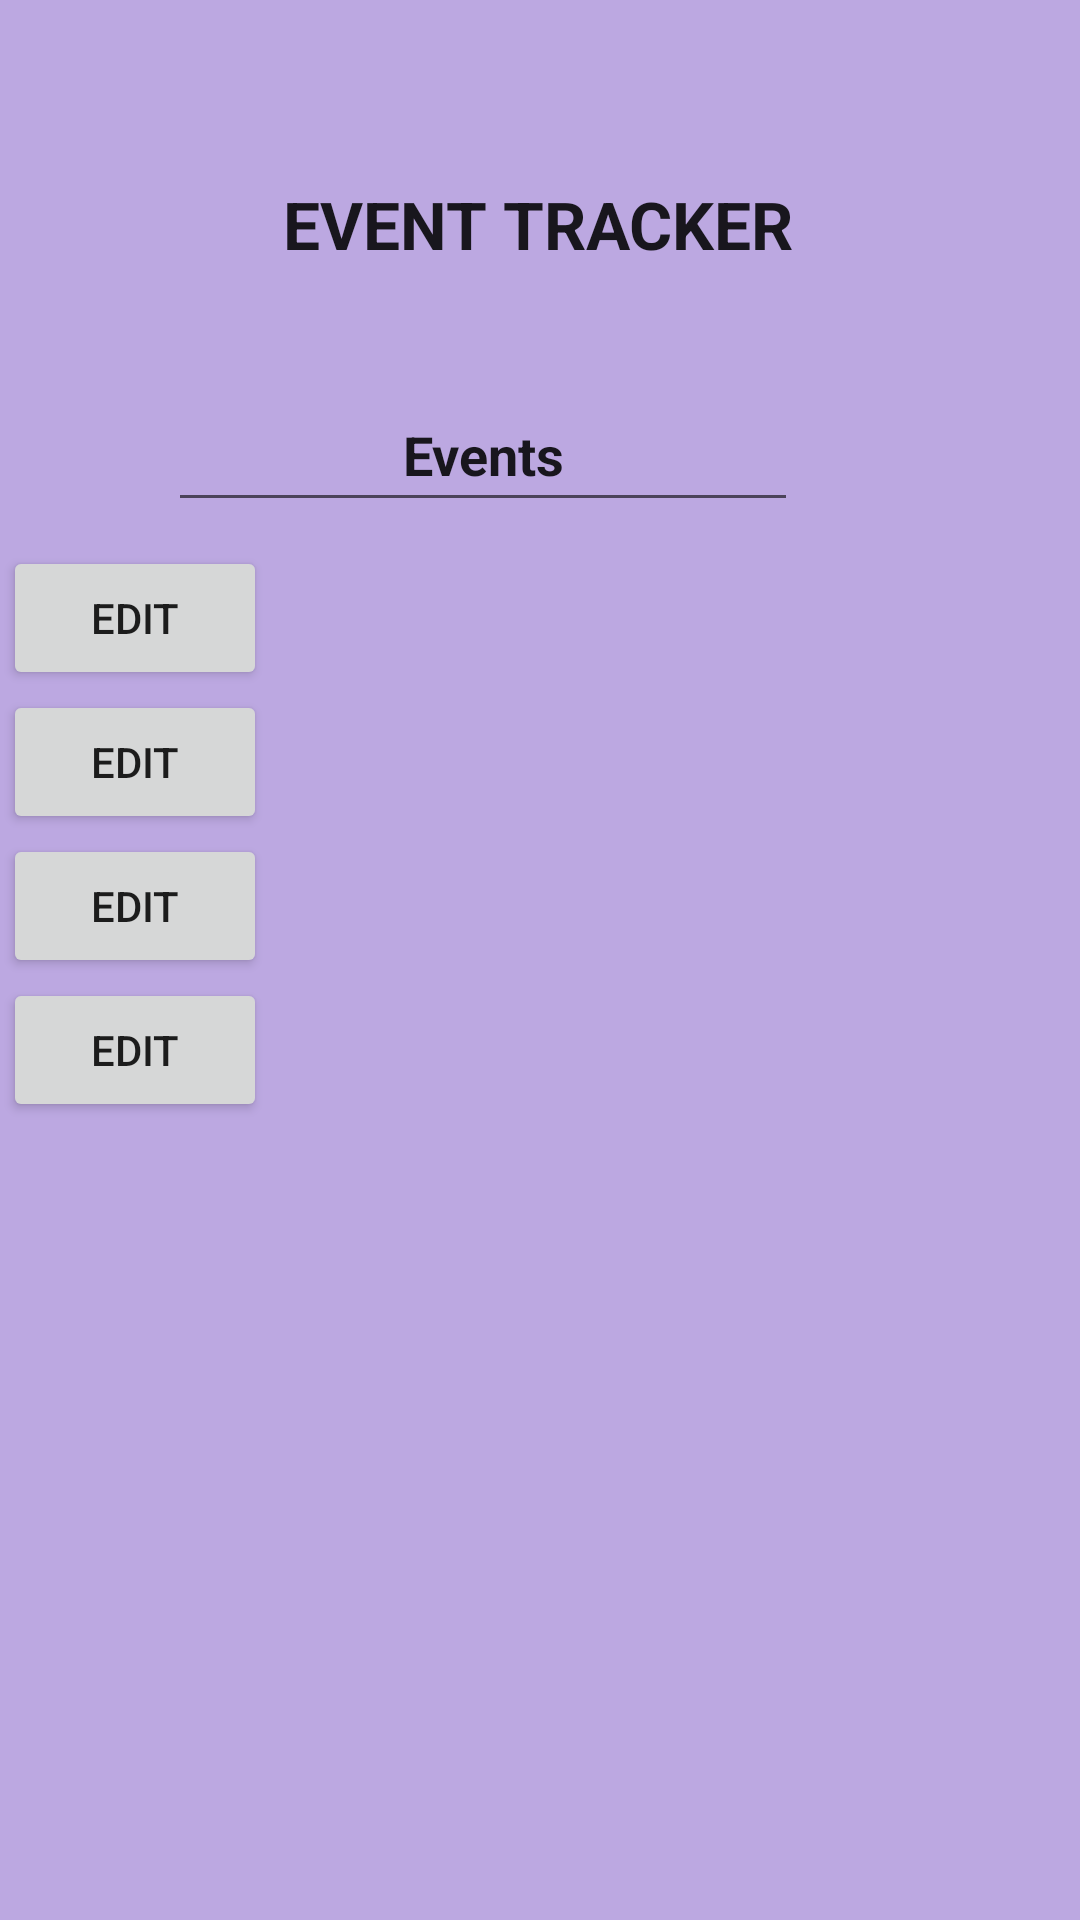

Produce the Android XML layout that renders to this screen, including the resource entries it uses.
<!-- AndroidManifest.xml: application theme Theme.Module3Austin_Little -->
<!-- res/layout/home_screen.xml -->
<?xml version="1.0" encoding="utf-8"?>
<androidx.constraintlayout.widget.ConstraintLayout xmlns:android="http://schemas.android.com/apk/res/android"
    xmlns:app="http://schemas.android.com/apk/res-auto"
    xmlns:tools="http://schemas.android.com/tools"
    android:id="@+id/appBg"
    android:layout_width="match_parent"
    android:layout_height="match_parent"
    android:background="#BCA8E1"
    tools:context=".MainActivity">

    <Button
        android:id="@+id/buttonEditData"
        android:layout_width="88dp"
        android:layout_height="0dp"
        android:layout_marginStart="90dp"
        android:layout_marginTop="277dp"
        android:layout_marginEnd="72dp"
        android:onClick="SayHello"
        android:text="Edit"
        app:layout_constraintEnd_toEndOf="parent"
        app:layout_constraintStart_toEndOf="@+id/buttonViewPermissions"
        app:layout_constraintTop_toBottomOf="@+id/grid" />

    <TextView
        android:id="@+id/AppName"
        android:layout_width="wrap_content"
        android:layout_height="30dp"
        android:layout_marginTop="60dp"
        android:layout_marginBottom="18dp"
        android:text="Event Tracker"
        android:textAllCaps="true"
        android:textAppearance="@style/TextAppearance.AppCompat.Large"
        android:textStyle="bold"
        app:layout_constraintBottom_toTopOf="@+id/gridHeader"
        app:layout_constraintEnd_toEndOf="parent"
        app:layout_constraintHorizontal_bias="0.497"
        app:layout_constraintStart_toStartOf="parent"
        app:layout_constraintTop_toTopOf="parent" />

    <Button
        android:id="@+id/buttonViewPermissions"
        android:layout_width="88dp"
        android:layout_height="0dp"
        android:layout_marginStart="73dp"
        android:layout_marginTop="277dp"
        android:layout_marginEnd="90dp"
        android:onClick="SayHello"
        android:text="Add"
        app:layout_constraintEnd_toStartOf="@+id/buttonEditData"
        app:layout_constraintStart_toStartOf="parent"
        app:layout_constraintTop_toBottomOf="@+id/grid" />

    <TableLayout
        android:id="@+id/grid"
        android:layout_width="409dp"
        android:layout_height="0dp"
        android:layout_marginStart="1dp"
        android:layout_marginTop="8dp"
        android:visibility="visible"
        app:layout_constraintStart_toStartOf="parent"
        app:layout_constraintTop_toBottomOf="@+id/gridHeader">

        <TableRow
            android:id="@+id/gOne"
            android:layout_width="match_parent"
            android:layout_height="33dp">

            <Button
                android:id="@+id/buttonEdit1"
                android:layout_width="wrap_content"
                android:layout_height="wrap_content"
                android:text="Edit" />
        </TableRow>

        <TableRow
            android:id="@+id/gTwo"
            android:layout_width="match_parent"
            android:layout_height="match_parent">

            <Button
                android:id="@+id/buttonEdit2"
                android:layout_width="wrap_content"
                android:layout_height="wrap_content"
                android:text="Edit" />
        </TableRow>

        <TableRow
            android:id="@+id/gThree"
            android:layout_width="match_parent"
            android:layout_height="match_parent">

            <Button
                android:id="@+id/buttonEdit3"
                android:layout_width="wrap_content"
                android:layout_height="wrap_content"
                android:text="Edit" />
        </TableRow>

        <TableRow
            android:id="@+id/gFour"
            android:layout_width="match_parent"
            android:layout_height="131dp">

            <Button
                android:id="@+id/buttonEdit4"
                android:layout_width="wrap_content"
                android:layout_height="wrap_content"
                android:text="Edit"
                app:iconGravity="end" />
        </TableRow>
    </TableLayout>

    <EditText
        android:id="@+id/gridHeader"
        android:layout_width="wrap_content"
        android:layout_height="wrap_content"
        android:layout_marginTop="18dp"
        android:layout_marginEnd="94dp"
        android:layout_marginBottom="8dp"
        android:clickable="false"
        android:editable="false"
        android:ems="10"
        android:gravity="center"
        android:inputType="textPersonName"
        android:minHeight="48dp"
        android:text="Events"
        android:textAllCaps="true"
        android:textStyle="bold"
        app:layout_constraintBottom_toTopOf="@+id/grid"
        app:layout_constraintEnd_toEndOf="parent"
        app:layout_constraintTop_toBottomOf="@+id/AppName" />

</androidx.constraintlayout.widget.ConstraintLayout>
<!-- resources referenced by this layout -->
<resources>
  <style name="Theme.Module3Austin_Little" parent="Theme.MaterialComponents.DayNight.DarkActionBar">
          
          <item name="colorPrimary">@color/purple_500</item>
          <item name="colorPrimaryVariant">@color/purple_700</item>
          <item name="colorOnPrimary">@color/white</item>
          
          <item name="colorSecondary">@color/teal_200</item>
          <item name="colorSecondaryVariant">@color/teal_700</item>
          <item name="colorOnSecondary">@color/black</item>
          
          <item name="android:statusBarColor" tools:targetApi="l">?attr/colorPrimaryVariant</item>
          
      </style>
  <!-- not gathered from this repository: default colours our renderer supplied (Android Studio template values) -->
  <color name="purple_500">#FF6200EE</color>
  <color name="purple_700">#FF3700B3</color>
  <color name="teal_200">#FF03DAC5</color>
  <color name="teal_700">#FF018786</color>
  <color name="black">#FF000000</color>
  <color name="white">#FFFFFFFF</color>
</resources>
